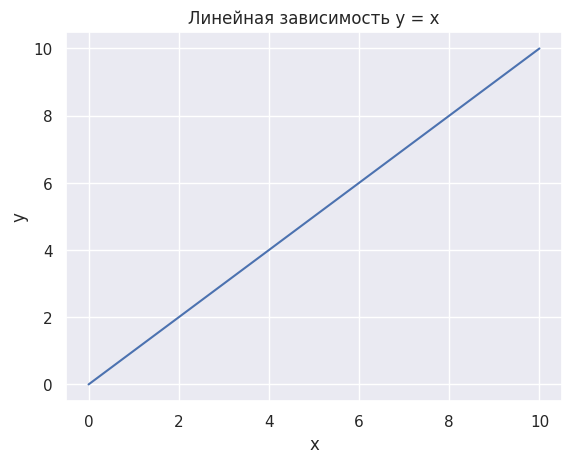

Write Python code to recreate this figure.
import numpy as np
import seaborn as sns
import matplotlib.pyplot as plt

sns.set_theme()
x = np.linspace(0, 10, 50)
y = x

ax = sns.lineplot(x=x, y=y)
ax.set_title('Линейная зависимость y = x')
ax.set_xlabel('x')
ax.set_ylabel('y')
ax.grid(True)
plt.show()
